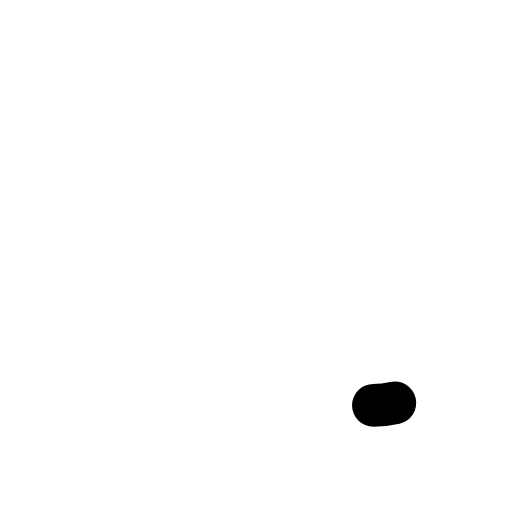
t = 0.00 s
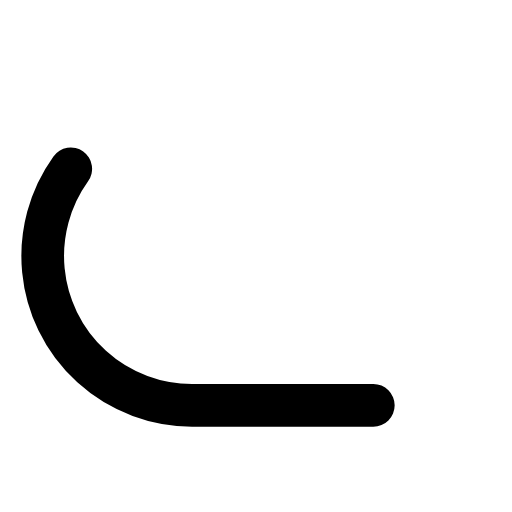
t = 0.11 s
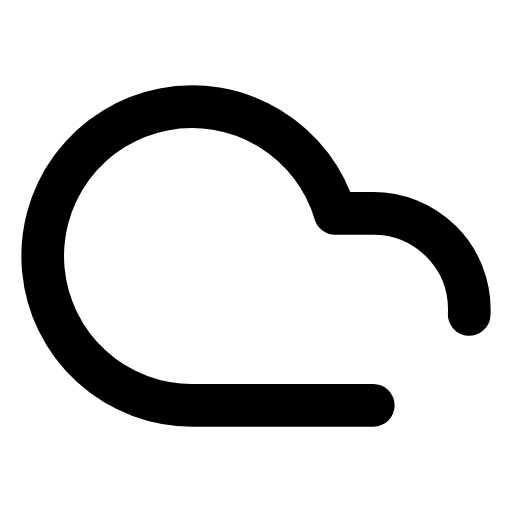
t = 0.32 s
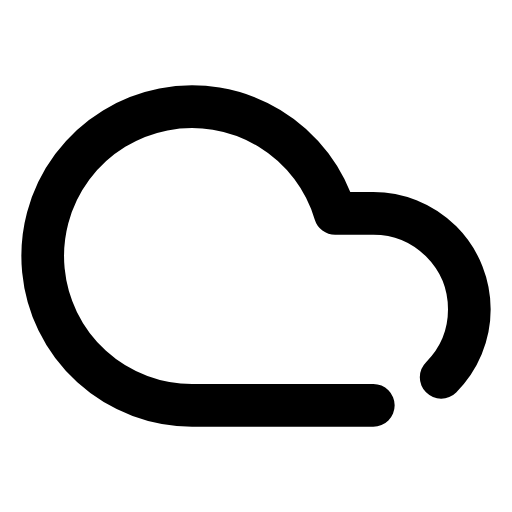
t = 0.43 s
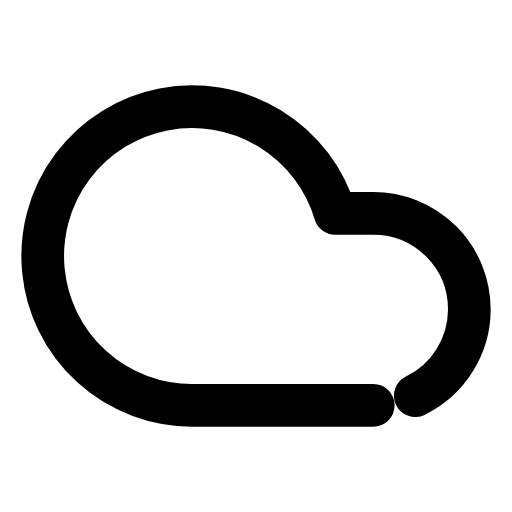
t = 0.53 s
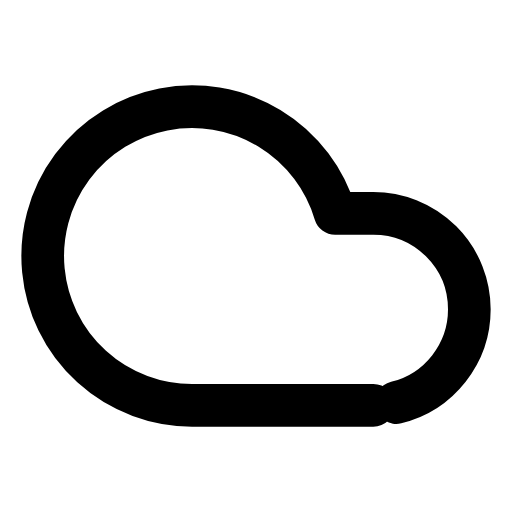
t = 0.74 s

The animated SVG that drew these frames (rendered in a browser with its animation timeline set to each time). Animation: 4 CSS @keyframes rules; one cycle of 0.85 s, repeats indefinitely.

<svg xmlns="http://www.w3.org/2000/svg" viewBox="0 0 24 24" width="96" height="96" role="img" aria-label="Cloud 1 Icon" data-icon="cloud-1-icon">
  <title>Cloud 1 Icon</title>
<style>
  .a{fill:none;stroke:currentColor;stroke-width:2;stroke-linecap:round;stroke-linejoin:round;
     stroke-dasharray:1;stroke-dashoffset:1;animation:draw 0.85s cubic-bezier(.25,.9,.25,1) both}
  .d{fill:var(--icon-accent,currentColor);stroke:none;transform-box:fill-box;transform-origin:center;
     animation:dotIn .35s ease-out both,dotPulse 0.83s infinite ease-in-out}
  .f{fill:currentColor;stroke:none;animation:fadeIn .45s ease-out both}
  @keyframes draw{to{stroke-dashoffset:0}}
  @keyframes dotIn{from{opacity:0;transform:scale(.4)}to{opacity:1;transform:scale(1)}}
  @keyframes dotPulse{0%,100%{opacity:.55}50%{opacity:1}}
  @keyframes fadeIn{from{opacity:0}to{opacity:1}}
  @media (prefers-reduced-motion:reduce){.a{animation:none;stroke-dashoffset:0}.d,.f{animation:none}}
</style>
  <path class="a" pathLength="1" d="M17.5 19H9a7 7 0 1 1 6.71-9h1.79a4.5 4.5 0 1 1 0 9Z" style="animation-delay:0.0s"/>
</svg>
